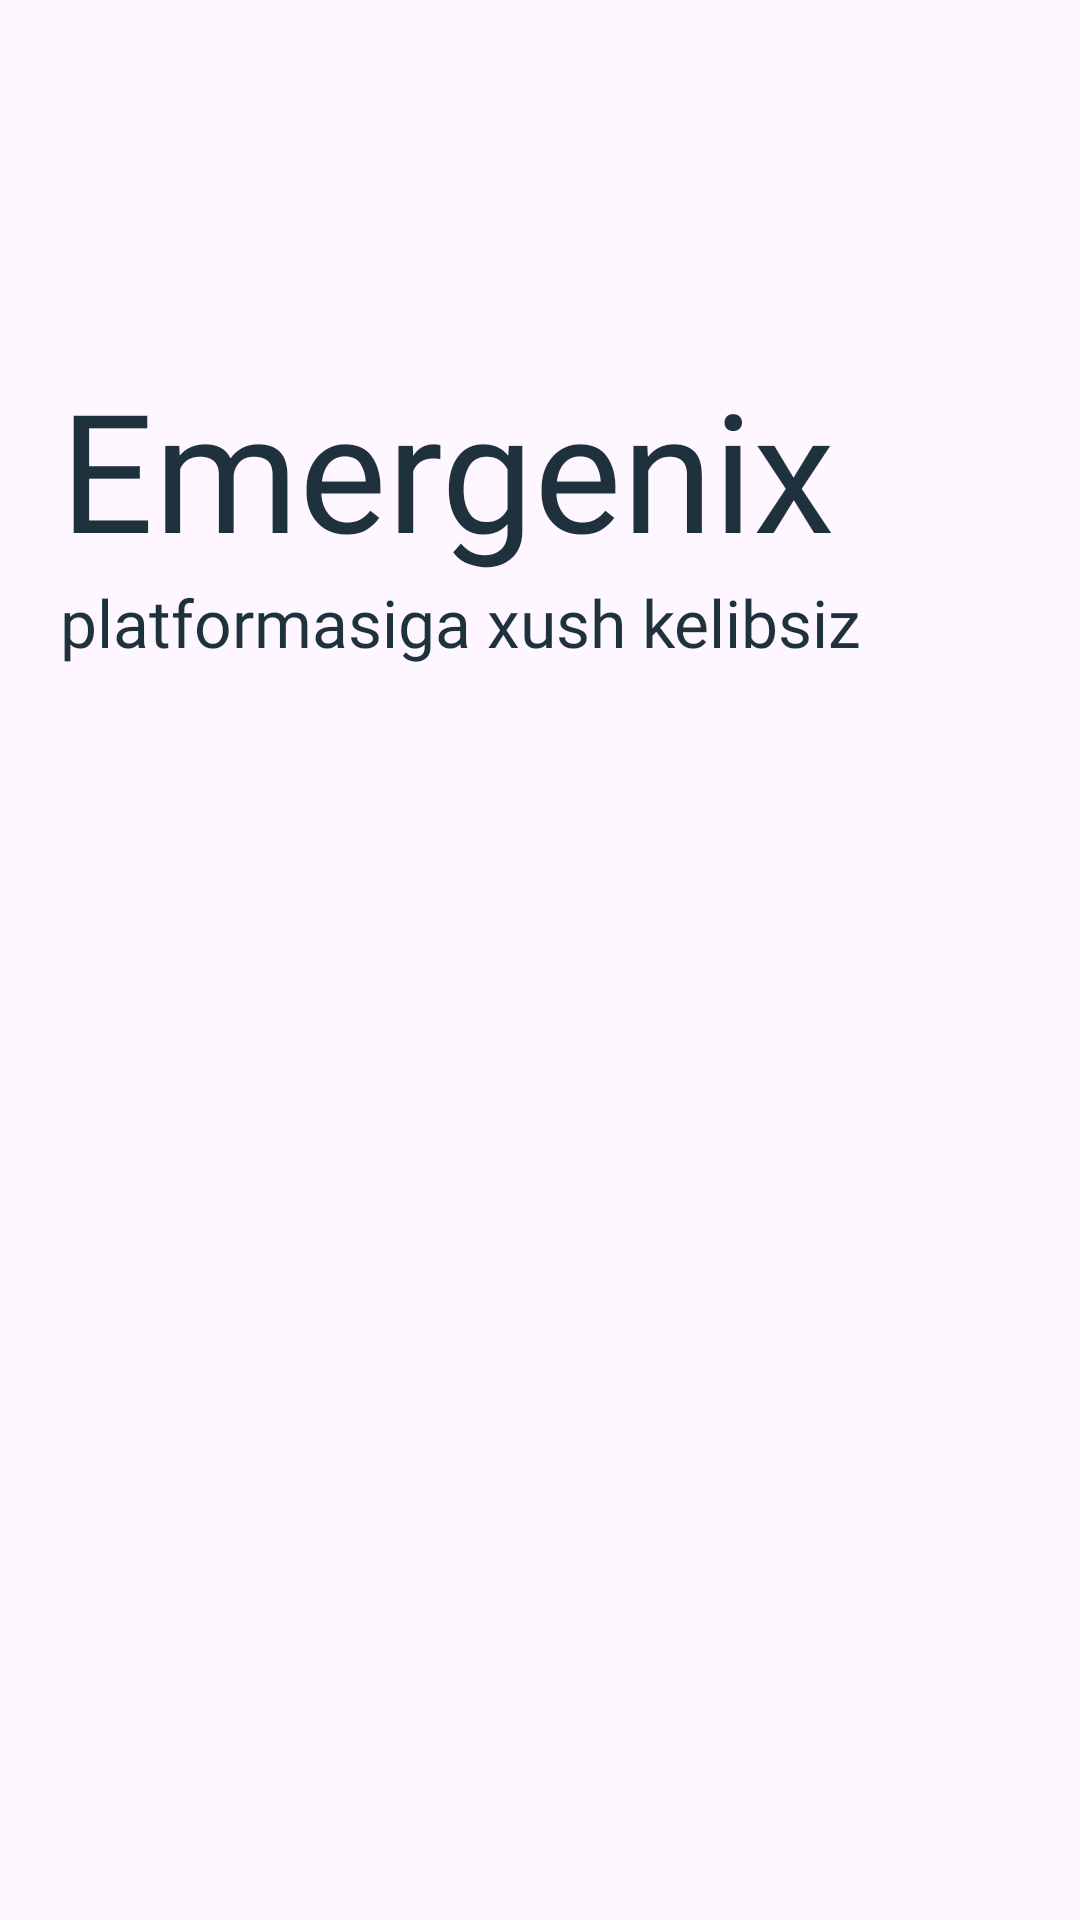

Produce the Android XML layout that renders to this screen, including the resource entries it uses.
<!-- AndroidManifest.xml: application theme Theme.MayoqCar -->
<!-- res/layout/fragment_splash_screen.xml -->
<?xml version="1.0" encoding="utf-8"?>
<androidx.constraintlayout.widget.ConstraintLayout xmlns:android="http://schemas.android.com/apk/res/android"
    xmlns:tools="http://schemas.android.com/tools"
    android:layout_width="match_parent"
    android:layout_height="match_parent"
    xmlns:app="http://schemas.android.com/apk/res-auto"
    android:padding="20dp"
    tools:context=".view.SplashScreenFragment">


    <ImageView
        android:id="@+id/splash_image"
        android:layout_width="wrap_content"
        android:layout_height="wrap_content"
        android:src="@drawable/gerb"
        app:layout_constraintBottom_toTopOf="@id/emergenix"
        app:layout_constraintLeft_toLeftOf="parent"
        app:layout_constraintTop_toTopOf="parent"
        app:layout_constraintVertical_bias=".2"
        app:layout_constraintVertical_chainStyle="packed" />

    <TextView
        android:id="@+id/emergenix"
        android:layout_width="match_parent"
        android:layout_height="wrap_content"
        android:fontFamily="@font/intersemibold"
        android:text="Emergenix"
        android:textColor="#1F313D"
        android:textSize="55sp"
        app:layout_constraintBottom_toTopOf="@id/info"
        app:layout_constraintTop_toBottomOf="@id/splash_image" />

    <TextView
        android:id="@+id/info"
        android:layout_width="match_parent"
        android:layout_height="wrap_content"
        android:fontFamily="@font/intermedium"
        android:text="platformasiga xush kelibsiz"
        android:textColor="#1F313D"
        android:textSize="22sp"
        app:layout_constraintBottom_toBottomOf="parent"
        app:layout_constraintTop_toBottomOf="@id/emergenix" />


</androidx.constraintlayout.widget.ConstraintLayout>
<!-- resources referenced by this layout -->
<resources>
  <style name="Theme.MayoqCar" parent="Base.Theme.MayoqCar" />
  <style name="Base.Theme.MayoqCar" parent="Theme.Material3.DayNight.NoActionBar">
          
          
      </style>
</resources>
